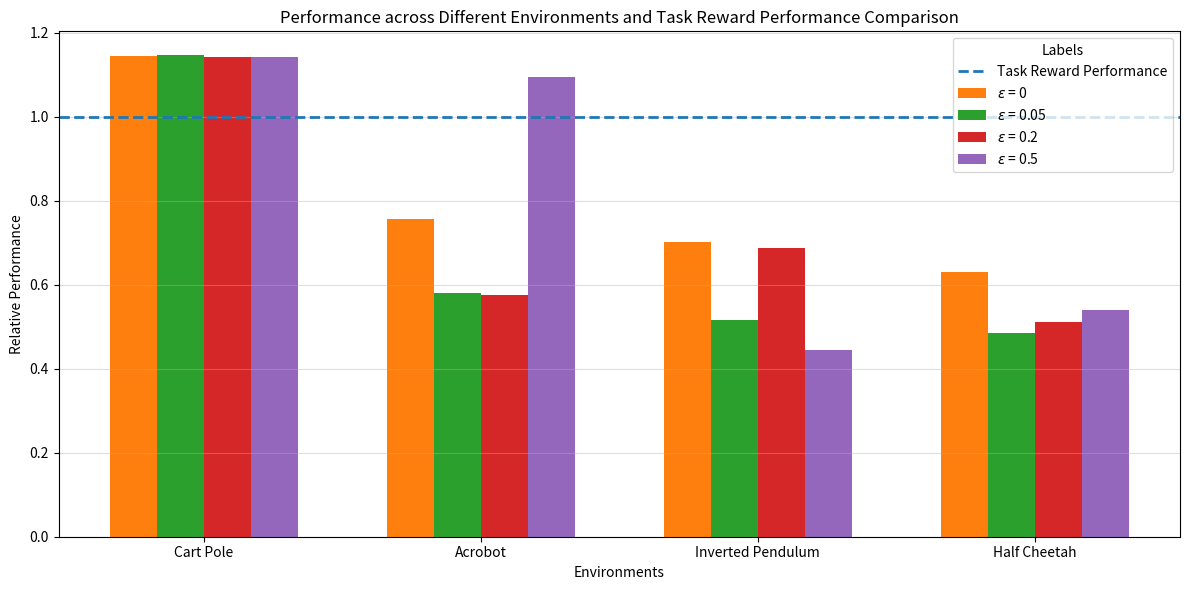

Write Python code to recreate this figure.
import matplotlib.pyplot as plt
import numpy as np

# Define environments and labels
environments = ['Cart Pole', 'Acrobot', 'Inverted Pendulum', 'Half Cheetah']
labels = [r'$\epsilon$ = 0', r'$\epsilon$ = 0.05', r'$\epsilon$ = 0.2', r'$\epsilon$ = 0.5']
num_envs = len(environments)
num_labels = len(labels)

# Custom values for upward bars (fill in with numbers between 0 and 1)
data = np.array([
    [480.570/419.975, 481.165/419.975, 479.525/419.975, 479.515/419.975],
    [98.860/130.745, 98.860/170.525, 98.860/171.765, 98.860/90.320],
    [435.350/619.655, 319.690/619.655, 426.210/619.655, 275.130/619.655],
    [254.520/403.640, 254.520/524.328, 254.520/498.572, 254.520/471.437]
])

# Custom values for downward bars (fill in with numbers between 0 and 1)
# inverse_data = np.array([
#     [0.526, 0.482, 0.543, 0.534],  # Values for Env1: e.g., [0.4, 0.3, 0.5, 0.6]
#     [0.566, 0.617, 0.571, 0.579],  # Values for Env2: e.g., [0.5, 0.6, 0.7, 0.8]
#     [0.813, 0.798, 0.766, 0.738]   # Values for Env3: e.g., [0.2, 0.4, 0.3, 0.5]
# ])

# Plot grouped bars for the positive graph and inverse graph with symmetric y-axis and labeled sections
prop_cycle = plt.rcParams['axes.prop_cycle']
colors = prop_cycle.by_key()['color']
plt.figure(figsize=(12, 6))

# Plot the original graph (upward bars)
bar_width = 0.17
x = np.arange(num_envs)

for i, label in enumerate(labels):
    plt.bar(x + i * bar_width, data[:, i], width=bar_width, label=label, color=colors[(i+1) % len(colors)])

# Add a horizontal dashed blue line at y=1.0
plt.axhline(y=1.0, color=colors[0], linestyle='--', linewidth=2, label='Task Reward Performance')

# Customize the plot
plt.xlabel('Environments')
plt.ylabel('Relative Performance')
plt.title('Performance across Different Environments and Task Reward Performance Comparison')
plt.xticks(x + bar_width * (num_labels - 1) / 2, environments)
plt.legend(title='Labels')

# Set the y-axis to range from 0 to 1, with ticks every 0.2
# plt.ylim(0, 1)
plt.yticks([0, 0.2, 0.4, 0.6, 0.8, 1.0, 1.2])

# Grid lines for visual clarity
plt.grid(axis='y', alpha=0.4)

# Tight layout for better spacing
plt.tight_layout()

# Show the plot
plt.show()